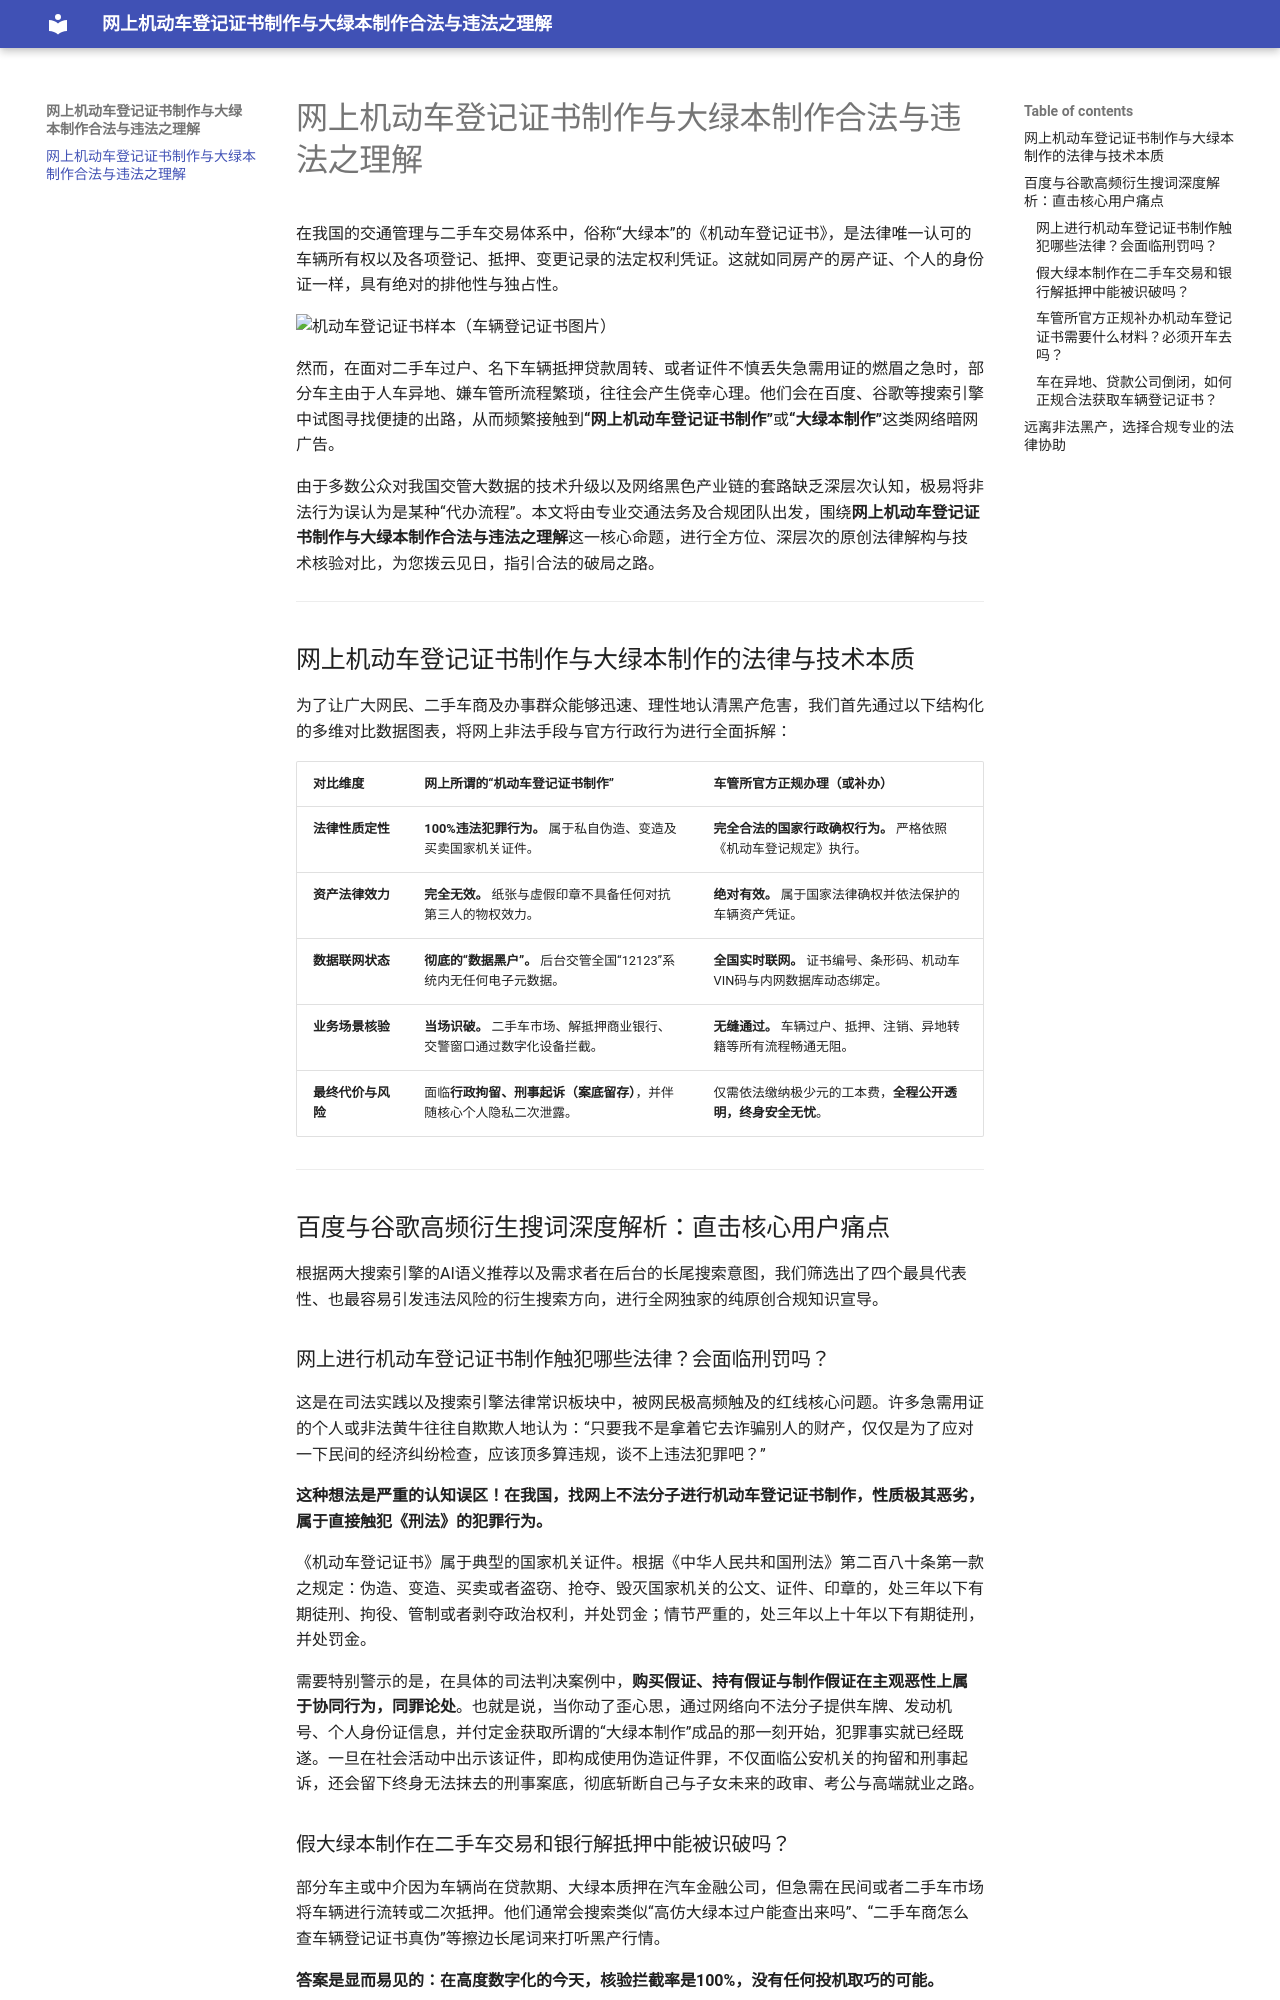

repository: zsdmsj/cndjzs · page: index.html · generator: mkdocs

# 网上机动车登记证书制作与大绿本制作合法与违法之理解

在我国的交通管理与二手车交易体系中，俗称“大绿本”的《机动车登记证书》，是法律唯一认可的车辆所有权以及各项登记、抵押、变更记录的法定权利凭证。这就如同房产的房产证、个人的身份证一样，具有绝对的排他性与独占性。

<img width="800" height="583" alt="机动车登记证书样本（车辆登记证书图片）" src="https://github.com/user-attachments/assets/db4419a6-8c83-4ac6-a2fb-9fe8756da8bb" />


然而，在面对二手车过户、名下车辆抵押贷款周转、或者证件不慎丢失急需用证的燃眉之急时，部分车主由于人车异地、嫌车管所流程繁琐，往往会产生侥幸心理。他们会在百度、谷歌等搜索引擎中试图寻找便捷的出路，从而频繁接触到**“网上机动车登记证书制作”**或**“大绿本制作”**这类网络暗网广告。

由于多数公众对我国交管大数据的技术升级以及网络黑色产业链的套路缺乏深层次认知，极易将非法行为误认为是某种“代办流程”。本文将由专业交通法务及合规团队出发，围绕**网上机动车登记证书制作与大绿本制作合法与违法之理解**这一核心命题，进行全方位、深层次的原创法律解构与技术核验对比，为您拨云见日，指引合法的破局之路。

---

## 网上机动车登记证书制作与大绿本制作的法律与技术本质

为了让广大网民、二手车商及办事群众能够迅速、理性地认清黑产危害，我们首先通过以下结构化的多维对比数据图表，将网上非法手段与官方行政行为进行全面拆解：

| 对比维度 | 网上所谓的“机动车登记证书制作” | 车管所官方正规办理（或补办） |
| :--- | :--- | :--- |
| **法律性质定性** | **100%违法犯罪行为。** 属于私自伪造、变造及买卖国家机关证件。 | **完全合法的国家行政确权行为。** 严格依照《机动车登记规定》执行。 |
| **资产法律效力** | **完全无效。** 纸张与虚假印章不具备任何对抗第三人的物权效力。 | **绝对有效。** 属于国家法律确权并依法保护的车辆资产凭证。 |
| **数据联网状态** | **彻底的“数据黑户”。** 后台交管全国“12123”系统内无任何电子元数据。 | **全国实时联网。** 证书编号、条形码、机动车VIN码与内网数据库动态绑定。 |
| **业务场景核验** | **当场识破。** 二手车市场、解抵押商业银行、交警窗口通过数字化设备拦截。 | **无缝通过。** 车辆过户、抵押、注销、异地转籍等所有流程畅通无阻。 |
| **最终代价与风险** | 面临**行政拘留、刑事起诉（案底留存）**，并伴随核心个人隐私二次泄露。 | 仅需依法缴纳极少元的工本费，**全程公开透明，终身安全无忧**。 |

---

## 百度与谷歌高频衍生搜词深度解析：直击核心用户痛点

根据两大搜索引擎的AI语义推荐以及需求者在后台的长尾搜索意图，我们筛选出了四个最具代表性、也最容易引发违法风险的衍生搜索方向，进行全网独家的纯原创合规知识宣导。

### 网上进行机动车登记证书制作触犯哪些法律？会面临刑罚吗？

这是在司法实践以及搜索引擎法律常识板块中，被网民极高频触及的红线核心问题。许多急需用证的个人或非法黄牛往往自欺欺人地认为：“只要我不是拿着它去诈骗别人的财产，仅仅是为了应对一下民间的经济纠纷检查，应该顶多算违规，谈不上违法犯罪吧？”

**这种想法是严重的认知误区！在我国，找网上不法分子进行机动车登记证书制作，性质极其恶劣，属于直接触犯《刑法》的犯罪行为。**

《机动车登记证书》属于典型的国家机关证件。根据《中华人民共和国刑法》第二百八十条第一款之规定：伪造、变造、买卖或者盗窃、抢夺、毁灭国家机关的公文、证件、印章的，处三年以下有期徒刑、拘役、管制或者剥夺政治权利，并处罚金；情节严重的，处三年以上十年以下有期徒刑，并处罚金。

需要特别警示的是，在具体的司法判决案例中，**购买假证、持有假证与制作假证在主观恶性上属于协同行为，同罪论处**。也就是说，当你动了歪心思，通过网络向不法分子提供车牌、发动机号、个人身份证信息，并付定金获取所谓的“大绿本制作”成品的那一刻开始，犯罪事实就已经既遂。一旦在社会活动中出示该证件，即构成使用伪造证件罪，不仅面临公安机关的拘留和刑事起诉，还会留下终身无法抹去的刑事案底，彻底斩断自己与子女未来的政审、考公与高端就业之路。
